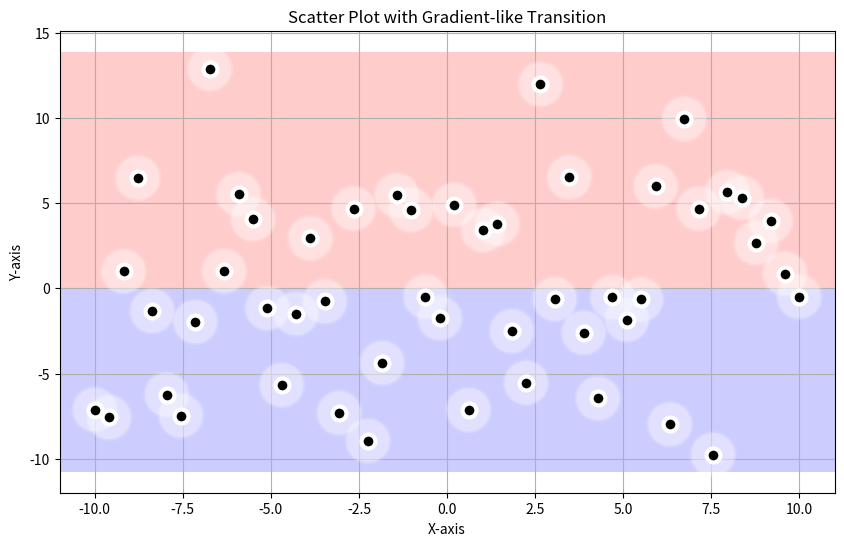

Reproduce this figure in Python.
import matplotlib.pyplot as plt
import numpy as np

# Example data
x = np.linspace(-10, 10, 50)  # 50 points from -10 to 10 on the x-axis
y = np.random.normal(0, 5, 50)  # Random y values centered around 0

# Create the plot with a larger size for better visibility
plt.figure(figsize=(10, 6))

# Add background color for y > 0 area
plt.axhspan(0, max(y) + 1, facecolor='red', alpha=0.2)

# Add background color for y < 0 area
plt.axhspan(min(y) - 1, 0, facecolor='blue', alpha=0.2)

# Plot several layers of points with decreasing opacity
sizes = [120, 180, 240]  # Sizes for different layers
alphas = [0.3, 0.15, 0.05]  # Decreasing alpha for gradient effect

# Plot from greater to smaller for layering
for s, alpha in zip(sizes, alphas):
    plt.scatter(x, y, color='none', edgecolors='white', linewidths=20, s=s, alpha=alpha, zorder=3)

# Main scatter plot
plt.scatter(x, y, color='black', edgecolors='white', linewidths=3, s=100, zorder=5)

# Add a label and show the plot
plt.title('Scatter Plot with Gradient-like Transition')
plt.xlabel('X-axis')
plt.ylabel('Y-axis')
plt.grid(True)

plt.show()
